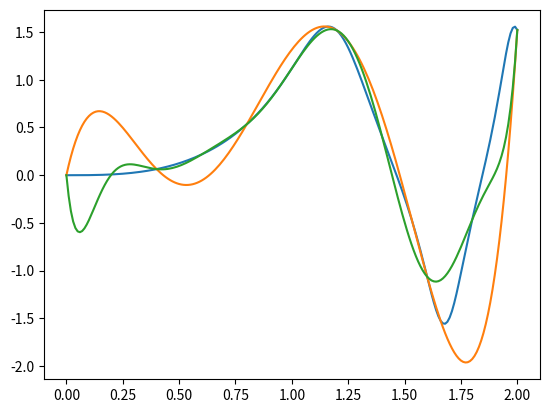
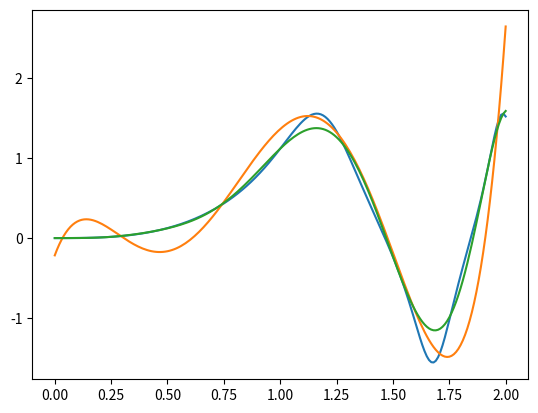
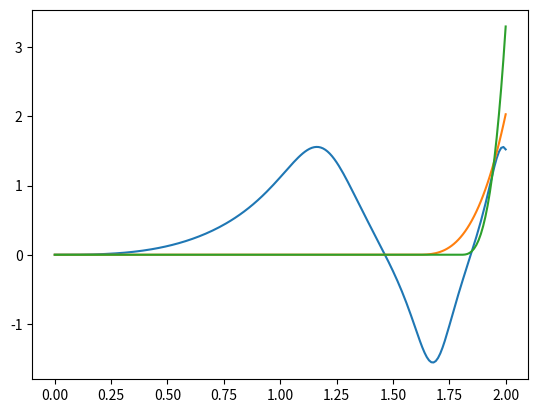

Write the Python code that produced these figures, in order.
#!/usr/bin/env python3
# -*- coding: utf-8 -*-
"""
23 November 2018
Project on Polynomial Interpolation
MT3802 Numerical Analysis
Robson Edwards 
"""

import numpy as np
import matplotlib.pyplot as plt
import numpy.polynomial.chebyshev as cheb

def g(x):
    return np.tan(np.sin(x ** 3))

def f(x):
    return (1 - x ** 3) * np.sin(2 * np.pi * x)

def get_poly_interpolant(X, Y):
    # Returns a polynomial interpolant for diven data points
    # Args:
    #   X: list of x's (knots)
    #   Y: list of corresponding y's. That is, Y[i] = f(X[i]) for all i. 
    # Returns:
    #   a FUNCTION which is the polynomial interpolant of degree (len(X) - 1)
    
    if len(X) != len(Y) :
        raise ValueError("X and Y must have the same length.")
    n = len(X) - 1
    V = np.matrix ( [[x ** i for i in range(n+1)] for x in X] )# Vandermonde Mtx
    Y = np.transpose(np.matrix(Y))
    A = V.I.dot(Y) # Coefficients for polynomial 
    def interpolant(w): 
        w_exps = np.matrix([w ** i for i in range(n+1)]) # [1, w, w ** 2, ...]
        return w_exps.dot(A)[0, 0] # w_exps.dot(A) is a 1 x 1 matrix
    return interpolant

def get_breaks_even(start, stop, n):
    # Gets n evenly spaced break points between start and stop, inclusive. 
    return np.linspace(start, stop, n)

def get_breaks_cheb(start, stop, n):
    # Gets n break points between start and stop, according to the method for
    # minimising error bound by Chebyshev polynomials in module notes 3.4.1. 
    c = [0 for i in range(n)] + [1,] 
        # List of the form [0, 0, ..., 0, 1] which represents T_n
    roots = cheb.chebroots(c)
    def scale (r):
        return (r * (stop - start) / 2) + ((start + stop) / 2)
    roots = scale(roots)
    return roots

def B(x, k, a, b, h):
    return spline_basis(x - (k * h), a, b, h)


def get_F(Y, h):
    # This comes from sec 3.5.3.2 in the module notes. 
    n = len(Y) - 1
    F = [Y[0] / (h ** 3),]
    for y in Y[1:n]:
        F = F + [y * 6 / (h ** 3),]
    F = F + [Y[-1] / (h ** 3),]
    return np.transpose(np.matrix(F))

def get_M(n):
    # This comes from identity 3.10 in the module notes. 
    M = [[1,] + [0 for i in range(n)],]
    for i in range(1, n):
        M = M + [[0 for i in range(i-1)] + [1, 4, 1] + [0 for i in range(n-i-1)]]
    M = M + [[0 for i in range(n)] + [1,]]
    return np.matrix(M)

def spline_basis(x, a, b, h):
    # This comes from section 3.5.3.2 in the module notes. 
    if x - a < -2 * h: 
        return 0
    if x - a < -h: 
        return (1 / 6) * ((2 * h + (x - a)) ** 3)
    if x - a < 0:
        return (2 * (h ** 3) / 3) - (1 / 2) * ((x - a) ** 2) * (2 * h + (x - a))
    if x - a < h:
        return (2 * (h ** 3) / 3) - (1 / 2) * ((x - a) ** 2) * (2 * h - (x - a))
    if x - a < 2 * h: 
        return (1 / 6) * ((2 * h - (x - a)) ** 3)
    return 0

def get_spline_interpolant(X, Y):
    if len(X) != len(Y) :
        raise ValueError("X and Y must have the same length.")
    n = len(X) - 1
    a = X[0]
    b = X[-1]
    h = (b - a) / n
    # The following come from identity 3.10 and sec 3.5.3.2 in the module notes. 
    F = get_F(Y, h)
    M = get_M(n)
    A = M.I.dot(F)
    terms = [ lambda x: A[k - 1, 0] * B( x, k, a, b, h ) for k in range(-1, n+2)] 
        # List of weighted basis functions, which are functions of x
    def interpolant(w):
        s = sum([func(w) for func in terms]) 
            # Sum of weighted basis functions, that is, the interpolant
        return s
    return interpolant

def get_Y(X, func, method, breaks_method, n):
    # Gets Y's for plotting via various methods. 
    start = X[0]
    stop = X[-1]
    if breaks_method == "even":
        breaks = get_breaks_even(start, stop, n + 1) 
            # For a degree n polynomial we need n + 1 interpolation points. 
    if breaks_method == "cheb":
        breaks = get_breaks_cheb(start, stop, n + 1)
    if method == "poly":
        interpolant = get_poly_interpolant(breaks, func(breaks))
    if method == "spline":
        interpolant = get_spline_interpolant(breaks, func(breaks))
    Y = list(map(interpolant, X))
    return Y

X = np.linspace(0, 2, num = 201) # x's for plotting

# Question 1.1 
print("Question 1.1")
plt.plot(X, g(X))
print("blue: \tg")

Y = get_Y(X, g, "poly", "even", 5)
plt.plot(X, Y)
print("yellow:\tp with degree 5, and 6 evenly spaced interp points")

Y = get_Y(X, g, "poly", "even", 10)
plt.plot(X, Y)
print("green:\tp with degree 10, and 11 evenly spaced interp points")

plt.show()

# Question 1.2 
print("Question 1.2")
plt.plot(X, g(X))
print("blue: \tg")

Y = get_Y(X, g, "poly", "cheb", 5)
plt.plot(X, Y)
print("yellow:\tp with degree 5, and 6 Chebyshev interp points")

Y = get_Y(X, g, "poly", "cheb", 10)
plt.plot(X, Y)
print("green:\tp with degree 10, and 11 Chebyshev interp points")

plt.show()

# Question 1.3
print("Question 1.3")
plt.plot(X, g(X))
print("blue: \tg")

Y = get_Y(X, g, "spline", "even", 5)
plt.plot(X, Y)
print("yellow:\tCubic spline from 6 evenly spaced interp points")

Y = get_Y(X, g, "spline", "even", 10)
plt.plot(X, Y)
print("green:\tCubic spline from 11 evenly spaced interp points")

plt.show()
